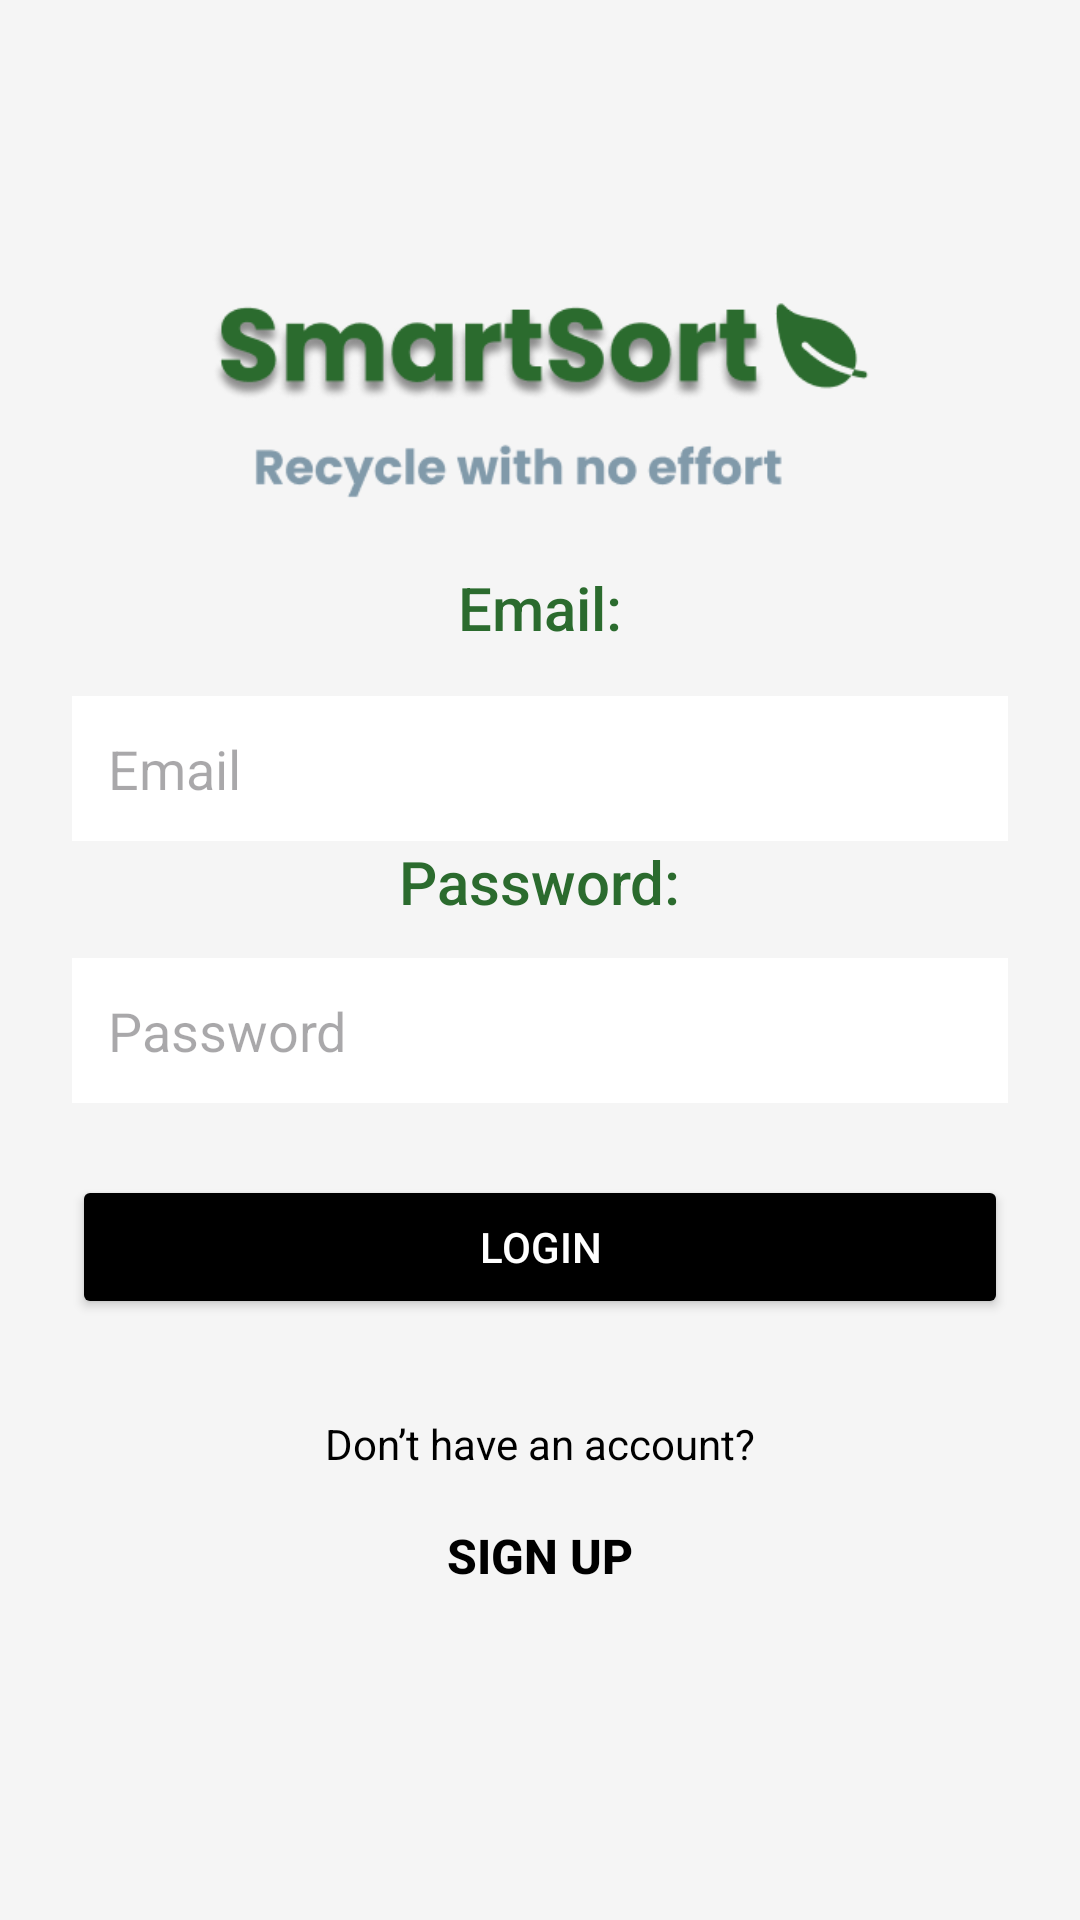

Here is an Android app screen rendered from its layout file. Give the layout XML and the strings, colors and styles it references.
<!-- AndroidManifest.xml: application theme Theme.SmartSortAndroidApp -->
<!-- res/layout/activity_login.xml -->
<?xml version="1.0" encoding="utf-8"?>
<ScrollView xmlns:android="http://schemas.android.com/apk/res/android"
    xmlns:tools="http://schemas.android.com/tools"
    android:id="@+id/login_scroll"
    android:layout_width="match_parent"
    android:layout_height="match_parent"
    android:fillViewport="true"
    android:background="#F5F5F5F5">

    <LinearLayout
        android:layout_width="match_parent"
        android:layout_height="wrap_content"
        android:orientation="vertical"
        android:padding="24dp"
        android:gravity="center_horizontal">

        <ImageView
            android:id="@+id/logo_image"
            android:layout_width="226dp"
            android:layout_height="117dp"
            android:layout_marginTop="48dp"
            android:src="@drawable/logo" />


        <TextView
            android:id="@+id/login_email"
            android:layout_width="wrap_content"
            android:layout_height="wrap_content"
            android:drawablePadding="8dp"
            android:fontFamily="sans-serif-medium"
            android:text="Email:"
            android:textColor="#2B6B2E"
            android:textSize="20sp" />



        <EditText
            android:id="@+id/edit_email"
            android:layout_width="match_parent"
            android:layout_height="wrap_content"
            android:hint="Email"
            android:inputType="textEmailAddress"
            android:layout_marginTop="16dp"
            android:background="@color/white"
            android:padding="12dp" />


        <TextView
            android:id="@+id/login_password"
            android:layout_width="wrap_content"
            android:layout_height="wrap_content"
            android:drawablePadding="8dp"
            android:fontFamily="sans-serif-medium"
            android:text="Password:"
            android:textColor="#2B6B2E"
            android:textSize="20sp" />


        <EditText
            android:id="@+id/edit_password"
            android:layout_width="match_parent"
            android:layout_height="wrap_content"
            android:hint="Password"
            android:inputType="textPassword"
            android:layout_marginTop="12dp"
            android:background="@color/white"
            android:padding="12dp" />


        <Button
            android:id="@+id/btn_login"
            android:layout_width="match_parent"
            android:layout_height="wrap_content"
            android:text="Login"
            android:layout_marginTop="24dp"
            android:backgroundTint="@color/black"
            android:textColor="@android:color/white" />


        <TextView
            android:id="@+id/signup_prompt"
            android:layout_width="wrap_content"
            android:layout_height="wrap_content"
            android:text="Don’t have an account?"
            android:textSize="14sp"
            android:textColor="@color/black"
            android:layout_marginTop="32dp" />

        <Button
            android:id="@+id/btn_signup"
            android:layout_width="wrap_content"
            android:layout_height="wrap_content"
            android:text="Sign up"
            android:textSize="16sp"
            android:textStyle="bold"
            android:textColor="@color/black"
            android:background="@android:color/transparent"
            android:layout_marginTop="4dp"
            android:padding="0dp" />




    </LinearLayout>

</ScrollView>
<!-- resources referenced by this layout -->
<resources>
  <color name="black">#FF000000</color>
  <color name="white">#FFFFFFFF</color>
  <!-- drawable logo: png bitmap (drawable, 21647 bytes) -->
  <style name="Theme.SmartSortAndroidApp" parent="Base.Theme.SmartSortAndroidApp" />
  <style name="Base.Theme.SmartSortAndroidApp" parent="Theme.Material3.DayNight.NoActionBar">
          
          
      </style>
</resources>
